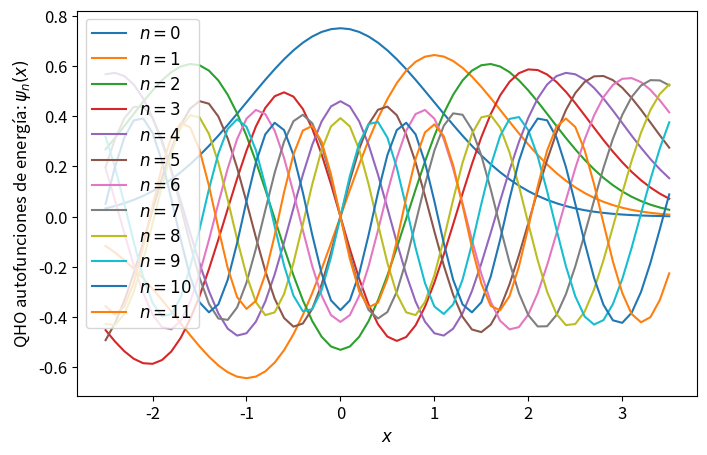

Write Python code to recreate this figure.
import numpy as np
import matplotlib.pyplot as plt
from time import time

def psi_0_1(x_limit = 8, N_points_x = 201):  #creates first two energy eigenfunctions
    delta = x_limit/(N_points_x-1)
    grid_x = [i*delta for i in range(-int((N_points_x-1)/2),int((N_points_x-1)/2 + 1))]
    psi = {}
    for x in grid_x:
        psi[x] = [np.exp(-x**2/2.) * np.pi**(-0.25)]
        psi[x].append(2**0.5 * x * psi[x][0])
    return psi, grid_x

def add_energy_level(psi):            #adds new energy eigenfunction to psi
    n = len(psi[0.0])
    for x in psi.keys():
        psi[x].append((2./n)**0.5 * x * psi[x][n-1] - 
                            ((n-1)/n)**0.5 * psi[x][n-2])
    return psi

def add_x_value(psi,x):  #adds new x value to psi
    psi[x] = [np.exp(-x**2/2.) * np.pi**(-0.25)]
    psi[x].append(2**0.5 * x * psi[x][0])
    n_max = len(psi[0.0])-1
    for n in range(2,n_max+1):
                psi[x].append((2./n)**0.5 * x * psi[x][n-1] - 
                                    ((n-1)/n)**0.5 * psi[x][n-2])
    return psi

def canonical_ensemble_prob(E0,E1,beta):     #canonical ensemble probability factor in metropolis algorithm
    return np.exp(-beta * (E1-E0))


def metropolis(x0=0.0, delta_x=0.5, delta_steps=20, N=int(1e3), prob_sampling=[psi_0_1,canonical_ensemble_prob], beta=0.2):
    x_hist = [x0]
    n_hist = [0]
    for k in range(N):
        ##### Spatial monte carlo P(x -> x') #####
        xnew = x_hist[-1] + np.random.choice(range(-delta_steps,delta_steps+1))*delta_x####################### +  AAAAADDDDDD CODE HERE
        try:
            prob_sampling[0][xnew][0]
        except:
            prob_sampling = add_x_value(prob_sampling[0],xnew)
        acceptance_prob_1 = (prob_sampling[0][xnew][n_hist[-1]]/prob_sampling[0][x_hist[-1]][n_hist[-1]])**2
        if np.random.uniform() < min(1,acceptance_prob_1):
            x_hist.append(xnew)
        else:
            x_hist.append(x_hist[-1])
        
        ##### Energy level monte carlo P(n -> n') #####
        n_new = n_hist[-1] + np.random.choice([1,-1])   #propose new n
        if n_new < 0: #check if n_new is negative
            n_hist.append[n_hist[-1]]
        else:
            current_n_max = len(prob_sampling[0][0])-1    #current maximum energy level in wavefunction
            if n_new > current_n_max:  #check if n_new is greater than maximum energy level in wavefunction, if true, add new energy level. 
                prob_sampling[0] = add_energy_level(prob_sampling[0])
            ##### Monte Carlo section:
            acceptance_prob_2 = ( prob_sampling[0][x_hist[-1]][n_new] / prob_sampling[0][x_hist[-1]][n_hist[-1]] )**2 * \
                                prob_sampling[1]( n_new + 1./2. , n_hist[-1] + 1./2. ,  beta)
            if np.random.uniform() < min(1,acceptance_prob_2):
                n_hist.append(xnew)
            else:
                n_hist.append(n[-1])

    return x_hist, n_hist


x_limit = 5
N_points_x = 51    # odd number!!!
delta_x = x_limit/(N_points_x-1)
###### Check if all functions are working properly 
psi, grid_x = psi_0_1(x_limit,N_points_x)   # Creates first two energy levels and stores them into dictionary psi[x][n]
for i in range(10):
    psi = add_energy_level(psi)
    grid_x.append(grid_x[-1]+delta_x)
    psi = add_x_value(psi,grid_x[-1])

plt.rcParams.update({'font.size':12})
plt.figure(figsize=(8,5))
n_max = len(psi[0])-1
for n in range(n_max+1):
    psi_x_n = np.array([psi[x][n] for x in grid_x])
    plt.plot(grid_x, psi_x_n,label = u'$n = %d$'%n)
    #print('Energy level %d: '%(n),np.round(psi_x_n,3))
plt.xlabel(u'$x$')
plt.ylabel(u'QHO autofunciones de energía: $\psi_n(x)$')
plt.legend()
plt.show()
plt.close()
